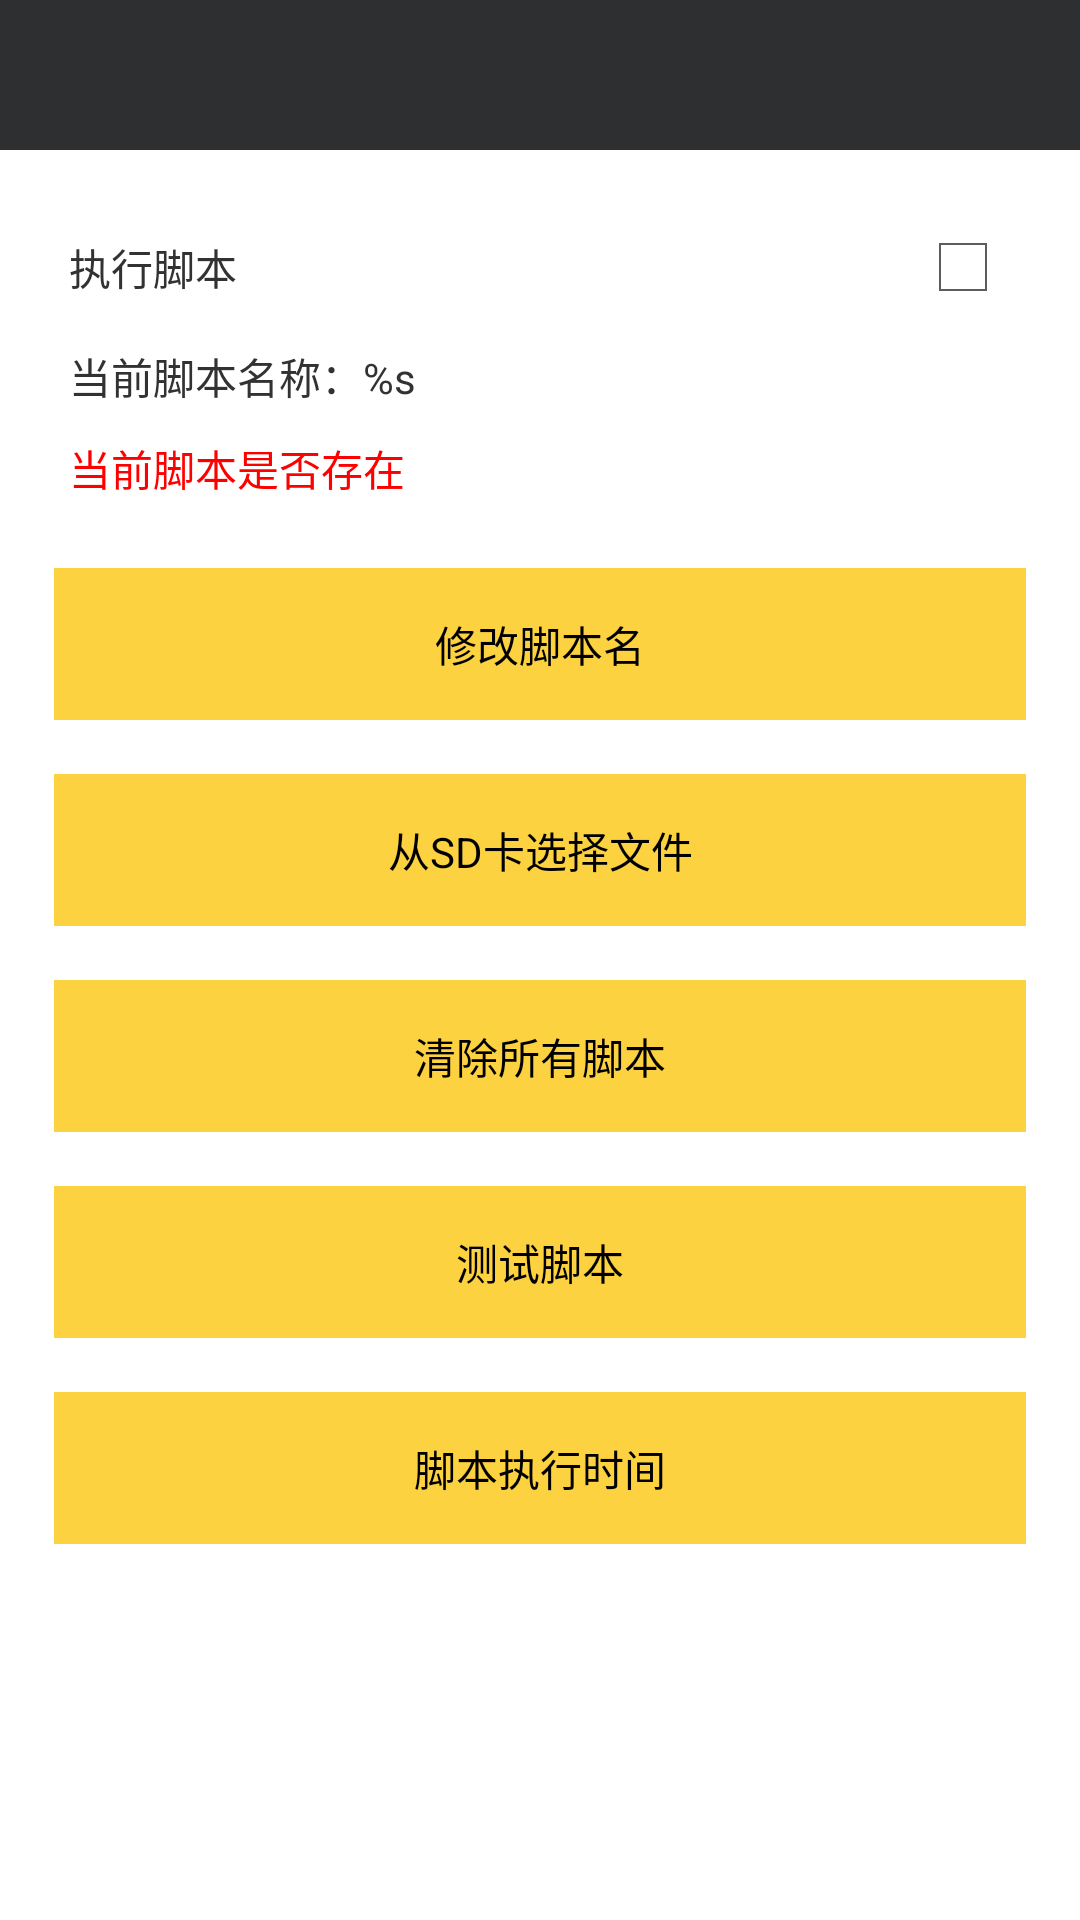

Reconstruct the res/layout file that produces this screen, plus the resources it refers to.
<!-- AndroidManifest.xml: application theme Theme.Notitle -->
<!-- res/layout/activity_script_set.xml -->
<?xml version="1.0" encoding="utf-8"?>
<LinearLayout xmlns:android="http://schemas.android.com/apk/res/android"
    android:layout_width="match_parent"
    android:layout_height="match_parent"
    android:orientation="vertical" >

    <include layout="@layout/common_bar" />

    <LinearLayout
        android:layout_width="match_parent"
        android:layout_height="wrap_content"
        android:orientation="vertical"
        android:padding="@dimen/activity_big_padding" >

        <RelativeLayout
            android:id="@+id/rl_script_is_run"
            android:layout_width="match_parent"
            android:layout_height="wrap_content"
            android:padding="@dimen/et_margain" >

            <TextView
                android:layout_width="wrap_content"
                android:layout_height="wrap_content"
                android:layout_centerVertical="true"
                android:text="@string/script_is_run_script" />

            <CheckBox
                android:id="@+id/cb_script_is_run_script"
                android:layout_width="wrap_content"
                android:layout_height="wrap_content"
                android:layout_alignParentRight="true"
                android:layout_centerVertical="true"
                android:focusable="false"
                android:clickable="false" />
        </RelativeLayout>

  

        <TextView
            android:id="@+id/tv_script_name"
            android:layout_width="match_parent"
            android:layout_height="wrap_content"
            android:padding="@dimen/et_margain"
            android:text="@string/script_cur_script_name" />

      


   

        <TextView
            android:id="@+id/tv_script_is_script_exist"
            android:layout_width="match_parent"
            android:layout_height="wrap_content"
            android:text="@string/script_cur_script_exixt"
            android:textColor="@color/red" 
             android:padding="@dimen/et_margain" />

       

   

    <Button
        android:id="@+id/btn_script_change_script_name"
        style="@style/btn_style_no_margin"
        android:layout_marginTop="@dimen/activity_big_padding"
        android:text="@string/script_btn_change_script_name" />

    <Button
        android:id="@+id/btn_script_choose_sd"
        style="@style/btn_style_no_margin"
        android:layout_marginTop="@dimen/activity_big_padding"
        android:text="@string/script_btn_choose_sd" />
    
     <Button
        android:id="@+id/btn_script_clear_all_script"
        style="@style/btn_style_no_margin"
        android:layout_marginTop="@dimen/activity_big_padding"
        android:text="@string/script_btn_clear_all_script" />
     <Button
        android:id="@+id/btn_script_run"
        style="@style/btn_style_no_margin"
        android:layout_marginTop="@dimen/activity_big_padding"
        android:text="@string/script_btn_test_run" />
     <Button
        android:id="@+id/btn_script_time"
        style="@style/btn_style_no_margin"
        android:layout_marginTop="@dimen/activity_big_padding"
        android:text="@string/script_btn_script_time" />
     <ListView
         android:layout_marginTop="@dimen/activity_big_padding"
         android:id="@+id/lv_script_allScript"
         android:layout_width="match_parent"
         android:layout_height="wrap_content"
         />

</LinearLayout>


</LinearLayout>
<!-- res/layout/common_bar.xml (included above) -->
<?xml version="1.0" encoding="utf-8"?>
<LinearLayout xmlns:android="http://schemas.android.com/apk/res/android"
    android:layout_width="fill_parent"
    android:layout_height="wrap_content"
    android:orientation="vertical" >
    <FrameLayout 
        android:id="@+id/topbar"
        android:layout_width="match_parent"
        android:layout_height="@dimen/top_bar_height"
        android:background="@color/top_bar_normal_bg"
        >
        <LinearLayout 
            android:id="@+id/left_container"
            android:layout_width="wrap_content"
            android:layout_height="match_parent"
            android:layout_gravity="left"
            android:orientation="horizontal"
            android:gravity="center_vertical"
            android:layout_marginLeft="@dimen/icon_padding"
            >
         <ImageView
             android:id="@+id/left_image"
             android:layout_width="@dimen/icon_size"
             android:layout_height="wrap_content"
             android:layout_gravity="center"
             android:visibility="gone"
            />
         <TextView 
            android:id="@+id/left_text"
            android:layout_width="wrap_content"
            android:layout_height="wrap_content"
            android:textColor="@color/white"
            android:layout_gravity="center"
            android:scaleType="center"
            android:visibility="gone"
            />
        </LinearLayout>
       
        <TextView 
            android:id="@+id/base_fragment_title"
            android:layout_width="wrap_content"
            android:layout_height="wrap_content"
            android:layout_gravity="center"
            android:gravity="center"
            android:textSize="@dimen/text_size"
            android:textColor="@color/white"/>
       
        <LinearLayout
            android:id="@+id/right_container" 
            android:layout_width="@dimen/fifty"
            android:layout_height="match_parent"
            android:layout_gravity="right|center_vertical"
            android:gravity="center"
            android:orientation="horizontal"
            >
            <TextView 
            android:id="@+id/right_text"
            android:layout_width="wrap_content"
            android:layout_height="wrap_content"
            android:textColor="@color/white"
            android:scaleType="center"
            android:layout_gravity="center"
			
            />
         <ImageView
             android:id="@+id/right_image"
             android:layout_width="wrap_content"
             android:layout_height="wrap_content"
             android:layout_gravity="center"
             android:visibility="gone"
            />
        </LinearLayout>
        
    </FrameLayout>
</LinearLayout>
<!-- resources referenced by this layout -->
<resources>
  <color name="red">#ff0000</color>
  <color name="top_bar_normal_bg">#2D2F31</color>
  <color name="white">#ffffff</color>
  <dimen name="activity_big_padding">18dp</dimen>
  <dimen name="et_margain">5dp</dimen>
  <dimen name="fifty">50dp</dimen>
  <dimen name="icon_padding">8dp</dimen>
  <dimen name="icon_size">50dp</dimen>
  <dimen name="text_size">14dp</dimen>
  <dimen name="top_bar_height">50dp</dimen>
  <string name="script_btn_change_script_name">修改脚本名</string>
  <string name="script_btn_choose_sd">从SD卡选择文件</string>
  <string name="script_btn_clear_all_script">清除所有脚本</string>
  <string name="script_btn_script_time">脚本执行时间</string>
  <string name="script_btn_test_run">测试脚本</string>
  <string name="script_cur_script_exixt">当前脚本是否存在</string>
  <string name="script_cur_script_name">当前脚本名称：%s</string>
  <string name="script_is_run_script">执行脚本</string>
  <style name="btn_style_no_margin">
          <item name="android:layout_width">match_parent</item>
          <item name="android:layout_height">wrap_content</item>
          <item name="android:textSize">@dimen/text_size</item>
          <item name="android:paddingTop">15dp</item>
          <item name="android:paddingBottom">15dp</item>
          <item name="android:background">@drawable/btn_press_selected</item>
      </style>
  <style name="Theme.Notitle" parent="android:Theme.Holo.Light">  
  	    <item name="android:windowNoTitle">true</item>  
  	    </style>
  <!-- drawable btn_press_selected (drawable) -->
  <?xml version="1.0" encoding="utf-8"?>
  <selector xmlns:android="http://schemas.android.com/apk/res/android">
  
      <item android:drawable="@color/yellow1" android:state_pressed="false"></item>
      <item android:drawable="@color/yellow2" android:state_pressed="true"></item>
  
  </selector>
  <color name="yellow1">#fcd241</color>
  <color name="yellow2">#f2edb5</color>
</resources>
